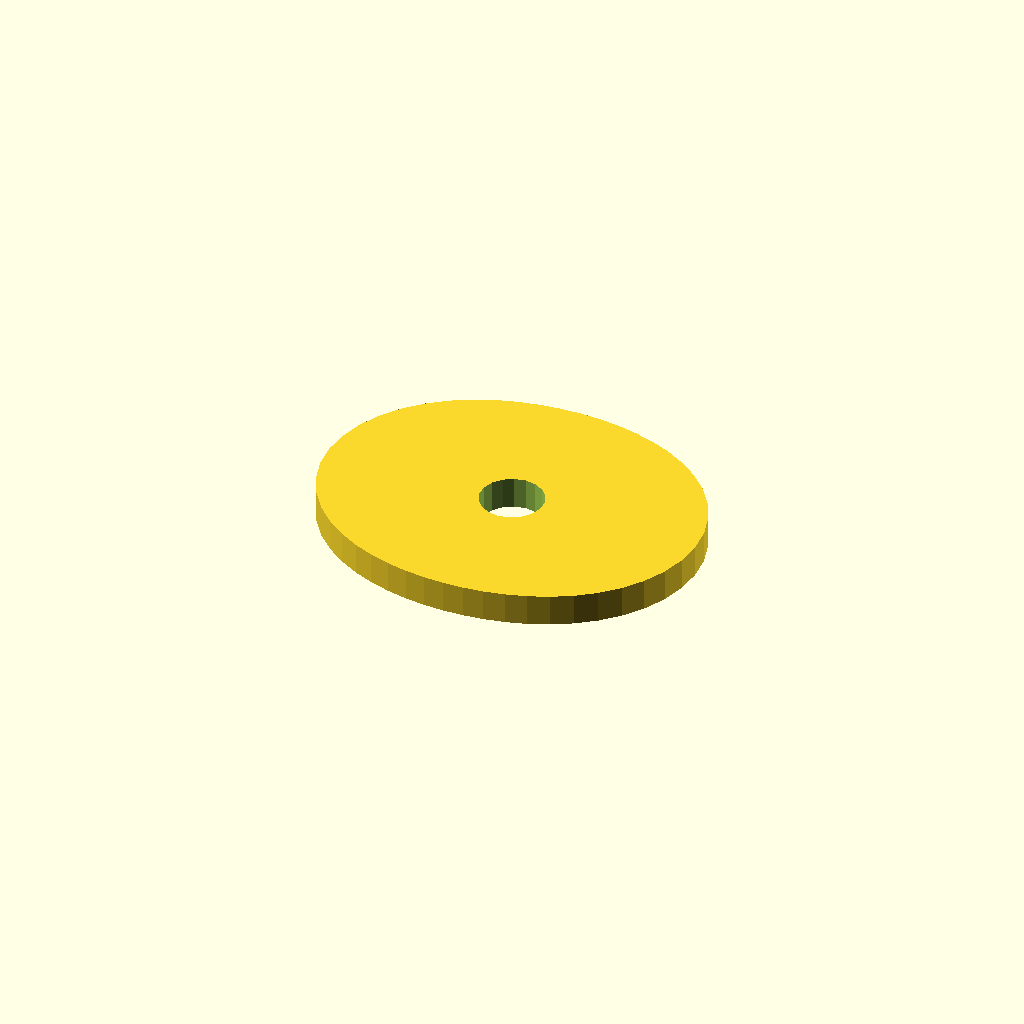
Cell 1 — every parameter at its default value.
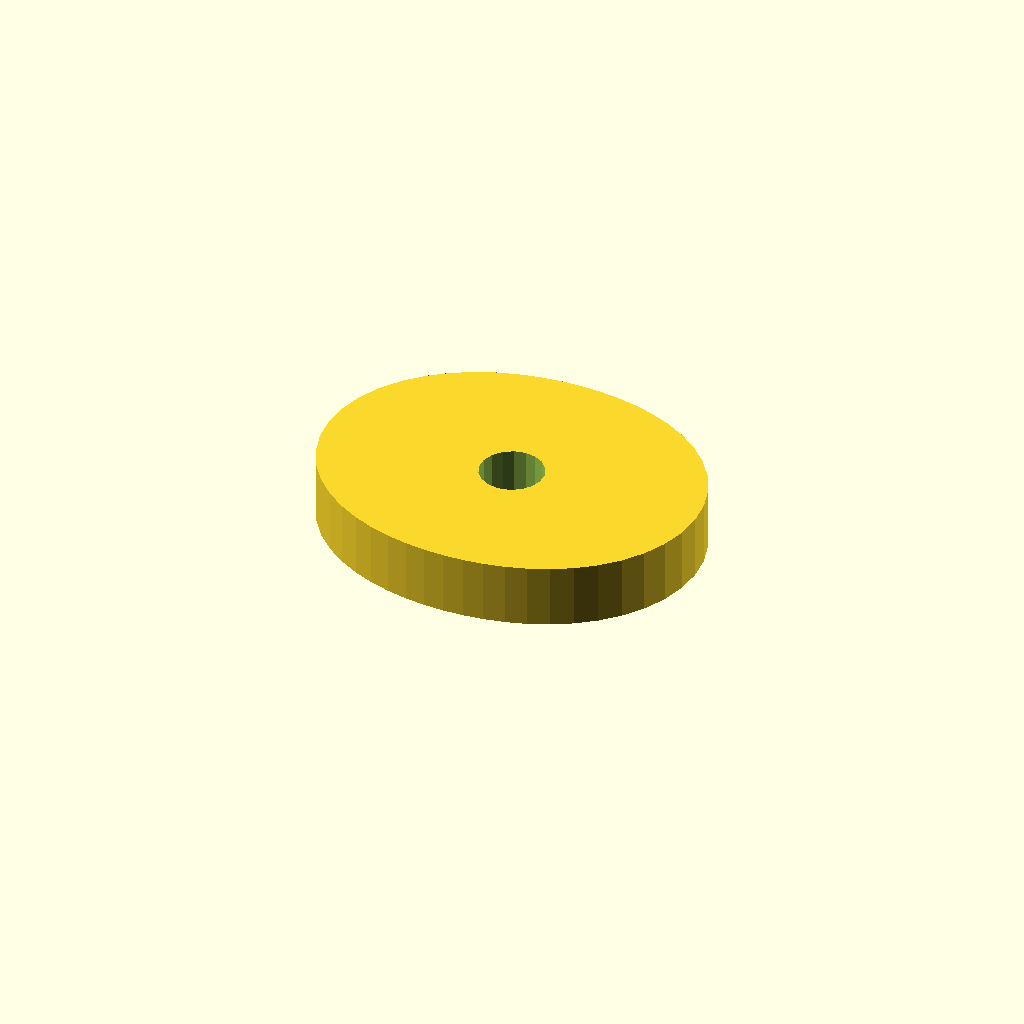
Cell 2 — plate_t set to 12, the other parameters unchanged.
All cells are drawn from one camera (rotation 55°, 0°, 25°, orthographic, colour scheme Cornfield), so only the parameter changes between them.
Source of the model, optional_data/data/sketch4/camplates/part_0113.scad:
$fn = 32;

// ----------------------------------------------------------------------
// Cam plate: double_lobe cam, base R28
// ----------------------------------------------------------------------

// --- parameters (mm) ---
base_r = 28;              // base circle radius
lobe_h = 8;               // cam lobe rise
bore_r = 6;               // shaft bore radius
plate_t = 6;              // plate thickness, Z (extrusion height)

profile = [[72, 29], [71.557, 33.681], [70.26, 38.18], [68.197, 42.336], [65.499, 46.031], [62.318, 49.194], [58.804, 51.804], [55.091, 53.88], [51.281, 55.468], [47.442, 56.624], [43.611, 57.404], [39.799, 57.854], [36, 58], [32.201, 57.854], [28.389, 57.404], [24.558, 56.624], [20.719, 55.468], [16.909, 53.88], [13.196, 51.804], [9.682, 49.194], [6.501, 46.031], [3.803, 42.336], [1.74, 38.18], [0.443, 33.681], [0, 29], [0.443, 24.319], [1.74, 19.82], [3.803, 15.664], [6.501, 11.969], [9.682, 8.806], [13.196, 6.196], [16.909, 4.12], [20.719, 2.532], [24.558, 1.376], [28.389, 0.596], [32.201, 0.146], [36, 0], [39.799, 0.146], [43.611, 0.596], [47.442, 1.376], [51.281, 2.532], [55.091, 4.12], [58.804, 6.196], [62.318, 8.806], [65.499, 11.969], [68.197, 15.664], [70.26, 19.82], [71.557, 24.319]];  // primary outline, 48 points, counter clockwise
void_1 = [[41.89, 30.145], [41.143, 32.09], [39.776, 33.663], [37.953, 34.673], [35.895, 34.999], [33.85, 34.601], [32.064, 33.528], [30.752, 31.909], [30.074, 29.939], [30.11, 27.855], [30.857, 25.91], [32.224, 24.337], [34.047, 23.327], [36.105, 23.001], [38.15, 23.399], [39.936, 24.472], [41.248, 26.091], [41.926, 28.061]];  // shaft bore, 18 points

// --- the one profile operation ---
difference() {
  linear_extrude(height = plate_t) polygon(points = profile);
  translate([0, 0, -1])
    linear_extrude(height = plate_t + 2) polygon(points = void_1);
}
Customizer parameters (derived from the source; name, type, default, range or options):
base_r: number, default 28
lobe_h: number, default 8
bore_r: number, default 6
plate_t: number, default 6
